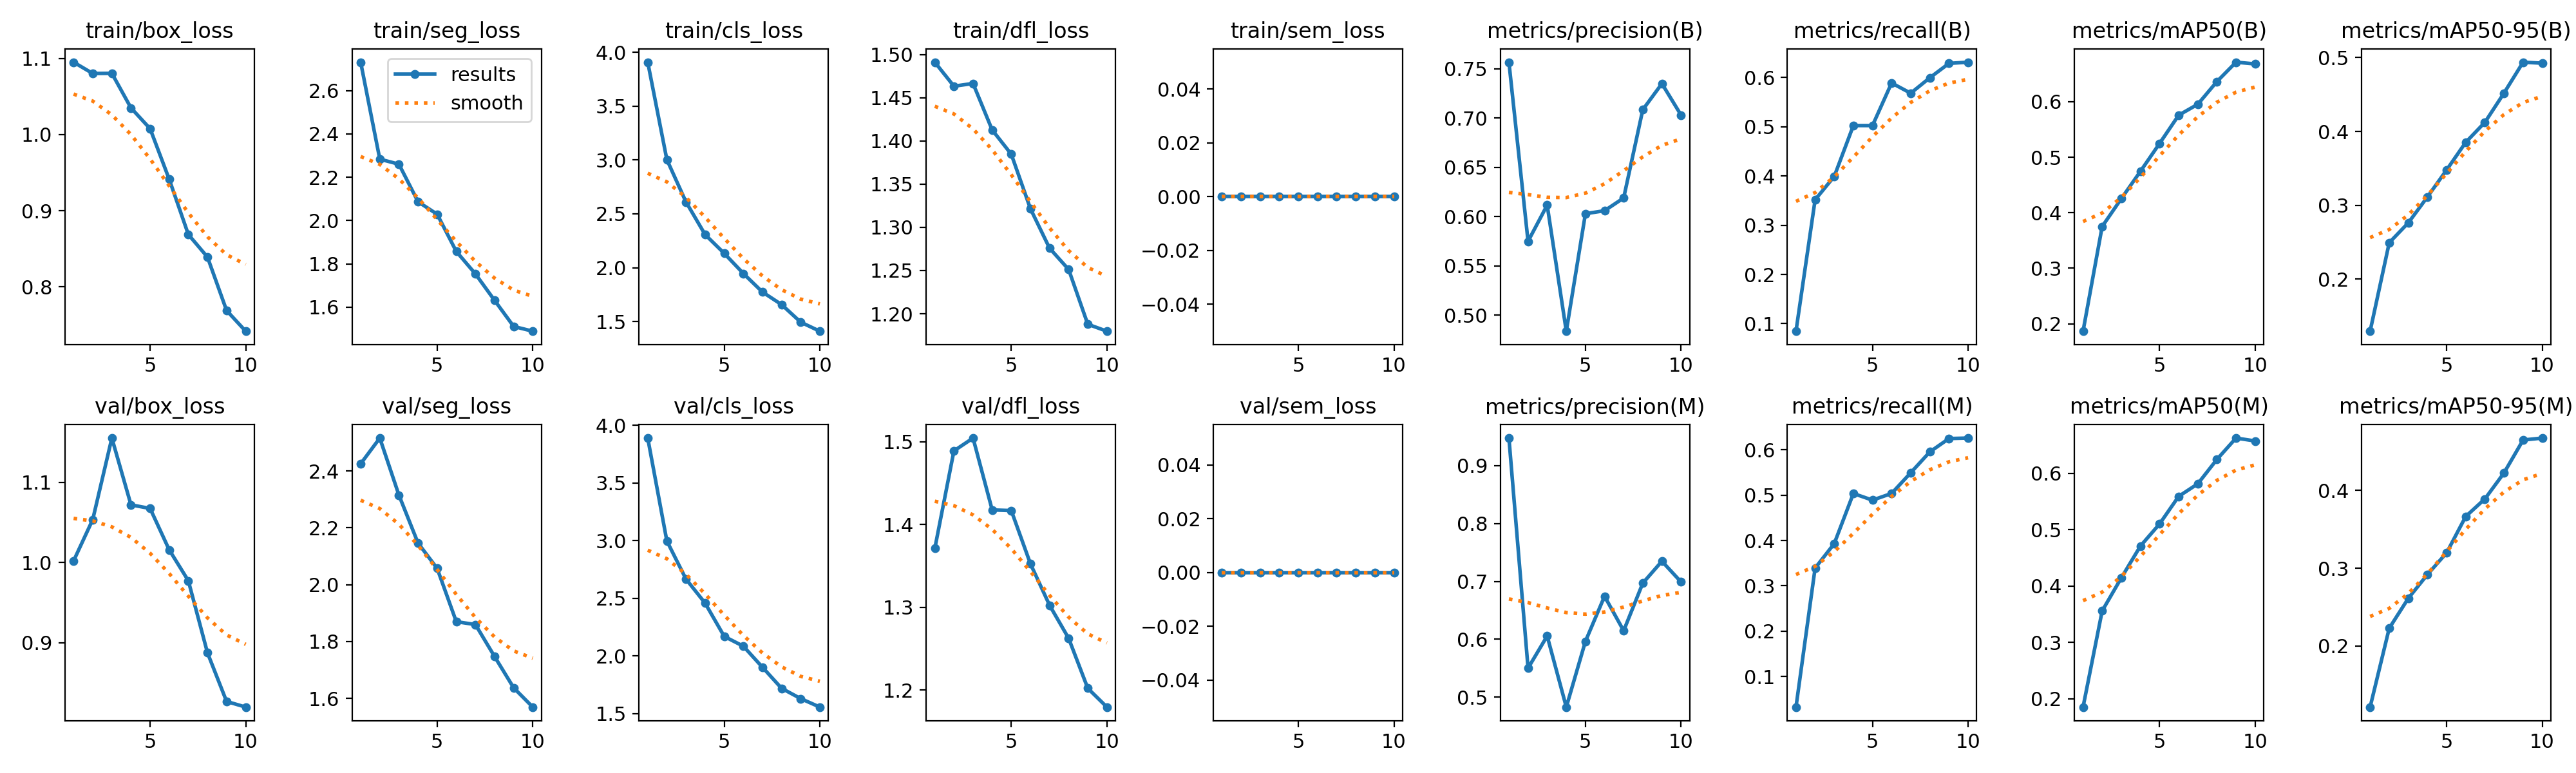

Source data for this figure (header and first rows):
epoch, time, train/box_loss, train/seg_loss, train/cls_loss, train/dfl_loss, train/sem_loss, metrics/precision(B), metrics/recall(B), metrics/mAP50(B), metrics/mAP50-95(B), metrics/precision(M), metrics/recall(M), metrics/mAP50(M), metrics/mAP50-95(M), val/box_loss, val/seg_loss, val/cls_loss, val/dfl_loss, val/sem_loss, lr/pg0, lr/pg1, lr/pg2
1, 71.25, 1.095, 2.731, 3.908, 1.491, 0, 0.7568, 0.08472, 0.1865, 0.1294, 0.9478, 0.03284, 0.185, 0.1215, 1.002, 2.425, 3.888, 1.371, 0, 0.0002199, 0.0002199, 0.0002199
2, 107, 1.08, 2.284, 3.004, 1.463, 0, 0.575, 0.3517, 0.3752, 0.2493, 0.55, 0.3391, 0.3557, 0.2229, 1.054, 2.516, 2.996, 1.489, 0, 0.0003984, 0.0003984, 0.0003984
3, 143.2, 1.08, 2.26, 2.61, 1.466, 0, 0.6118, 0.399, 0.4253, 0.2763, 0.6056, 0.3931, 0.4142, 0.2614, 1.155, 2.315, 2.666, 1.504, 0, 0.000533, 0.000533, 0.000533
4, 179.9, 1.035, 2.087, 2.307, 1.413, 0, 0.4838, 0.5024, 0.4746, 0.3114, 0.4827, 0.5035, 0.4708, 0.2919, 1.072, 2.146, 2.457, 1.418, 0, 0.0004689, 0.0004689, 0.0004689
5, 216.5, 1.008, 2.029, 2.133, 1.385, 0, 0.6031, 0.5023, 0.5248, 0.3478, 0.5963, 0.4889, 0.51, 0.3197, 1.067, 2.057, 2.169, 1.417, 0, 0.0004029, 0.0004029, 0.0004029
6, 255.1, 0.9412, 1.857, 1.946, 1.322, 0, 0.6061, 0.5888, 0.5758, 0.3853, 0.6744, 0.5036, 0.5589, 0.3665, 1.016, 1.87, 2.084, 1.353, 0, 0.0003368, 0.0003368, 0.0003368
7, 289.9, 0.8687, 1.754, 1.773, 1.276, 0, 0.619, 0.568, 0.5954, 0.4123, 0.6147, 0.5493, 0.5812, 0.389, 0.9774, 1.86, 1.901, 1.303, 0, 0.0002708, 0.0002708, 0.0002708
8, 326.2, 0.8391, 1.631, 1.657, 1.251, 0, 0.7086, 0.5995, 0.6364, 0.4519, 0.697, 0.5953, 0.6246, 0.4223, 0.8876, 1.747, 1.719, 1.263, 0, 0.0002048, 0.0002048, 0.0002048
9, 361.8, 0.7689, 1.511, 1.494, 1.188, 0, 0.7351, 0.6286, 0.6713, 0.4938, 0.7349, 0.6247, 0.6624, 0.4647, 0.827, 1.637, 1.629, 1.202, 0, 0.0001387, 0.0001387, 0.0001387
10, 397.7, 0.7417, 1.489, 1.41, 1.18, 0, 0.7032, 0.631, 0.6681, 0.4925, 0.6991, 0.6257, 0.6572, 0.4672, 0.82, 1.569, 1.556, 1.18, 0, 7.2703e-05, 7.2703e-05, 7.2703e-05
